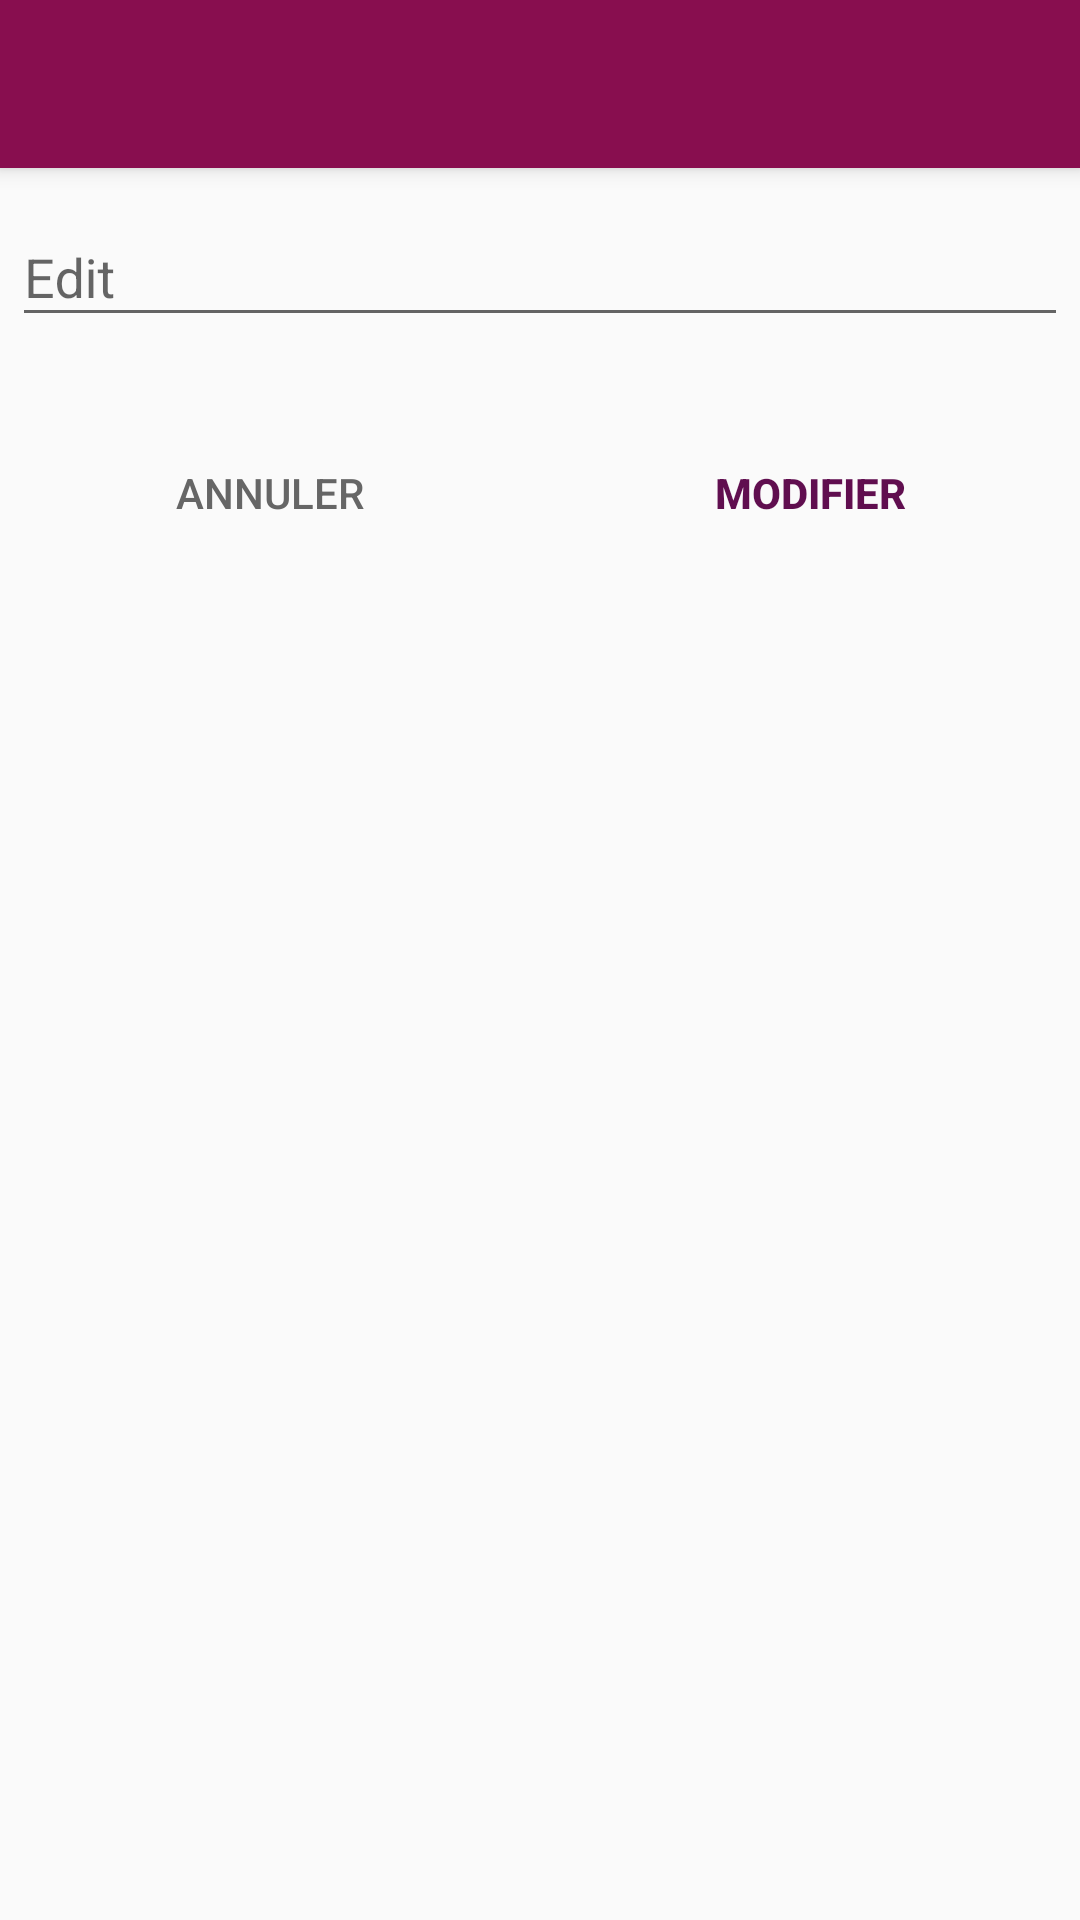

The Android layout XML behind this screen, and the referenced resources:
<!-- AndroidManifest.xml: application theme AppTheme -->
<!-- res/layout/activity_edit_setting.xml -->
<?xml version="1.0" encoding="utf-8"?>
<android.support.design.widget.CoordinatorLayout xmlns:android="http://schemas.android.com/apk/res/android"
    xmlns:app="http://schemas.android.com/apk/res-auto"
    xmlns:tools="http://schemas.android.com/tools"
    android:layout_width="match_parent"
    android:layout_height="match_parent"
    tools:context=".EditSettingActivity">

    <android.support.design.widget.AppBarLayout
        android:layout_width="match_parent"
        android:layout_height="wrap_content"
        android:theme="@style/AppTheme.AppBarOverlay">
        <android.support.v7.widget.Toolbar
            android:layout_width="match_parent"
            android:layout_height="?attr/actionBarSize"
            android:id="@+id/toolbar"
            app:popupTheme="@style/AppTheme.PopupOverlay"></android.support.v7.widget.Toolbar>
    </android.support.design.widget.AppBarLayout>

    <android.support.v4.widget.NestedScrollView
        android:layout_width="match_parent"
        android:layout_height="match_parent"
        app:layout_behavior="@string/appbar_scrolling_view_behavior">

        <RelativeLayout
            android:layout_width="match_parent"
            android:layout_height="match_parent"
            app:layout_behavior="@string/appbar_scrolling_view_behavior">

            <android.support.design.widget.TextInputLayout
                android:layout_width="match_parent"
                android:layout_height="wrap_content"
                android:hint="Edit"
                android:id="@+id/edit_til"
                android:layout_margin="4dp">
                <EditText
                    android:layout_width="match_parent"
                    android:layout_height="wrap_content"
                    android:id="@+id/edit"/>
            </android.support.design.widget.TextInputLayout>

            <LinearLayout
                android:layout_width="match_parent"
                android:layout_height="wrap_content"
                android:orientation="horizontal"
                android:layout_alignParentBottom="true"
                android:layout_below="@id/edit_til"
                android:layout_marginTop="24dp">

                <android.support.v7.widget.AppCompatButton
                    android:layout_width="match_parent"
                    android:layout_height="wrap_content"
                    style="@style/Base.Widget.AppCompat.Button.Borderless.Colored"
                    android:layout_weight=".5"
                    android:id="@+id/back"
                    android:textColor="#666"
                    android:text="ANNULER"/>

                <android.support.v7.widget.AppCompatButton
                    android:layout_width="match_parent"
                    android:layout_height="wrap_content"
                    style="@style/Base.Widget.AppCompat.Button.Borderless.Colored"
                    android:layout_weight=".5"
                    android:id="@+id/validate"
                    android:textColor="@color/colorPrimaryDark"
                    android:text="MODIFIER"
                    android:textStyle="bold"/>

            </LinearLayout>

        </RelativeLayout>

    </android.support.v4.widget.NestedScrollView>

</android.support.design.widget.CoordinatorLayout>
<!-- resources referenced by this layout -->
<resources>
  <color name="colorPrimaryDark">#600E4F</color>
  <style name="AppTheme.AppBarOverlay" parent="ThemeOverlay.AppCompat.Dark.ActionBar" />
  <style name="AppTheme.PopupOverlay" parent="ThemeOverlay.AppCompat.Light" />
  <style name="AppTheme" parent="Theme.AppCompat.Light.DarkActionBar">
          
          <item name="colorPrimary">@color/colorPrimary</item>
          <item name="colorPrimaryDark">@color/colorPrimaryDark</item>
          <item name="colorAccent">@color/colorAccent</item>
          <item name="windowActionBar">false</item>
          <item name="windowNoTitle">true</item>
      </style>
  <color name="colorPrimary">#880e4f</color>
  <color name="colorAccent">#3F51B5</color>
</resources>
